Image classification data set "data" (imbiswas/testcash on GitHub). Class labels (2): ten, twenty.

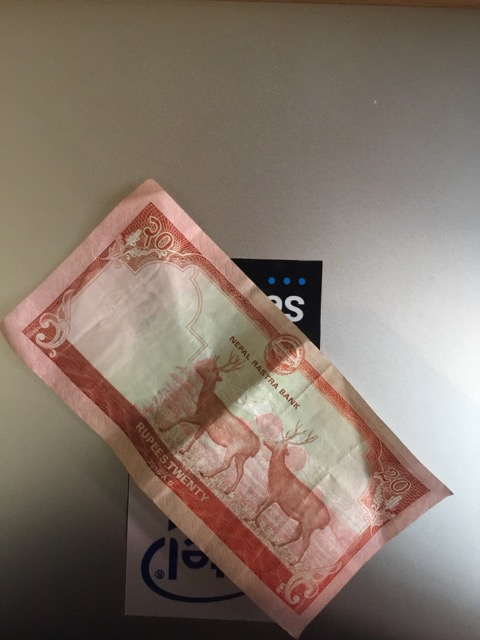
Label: twenty

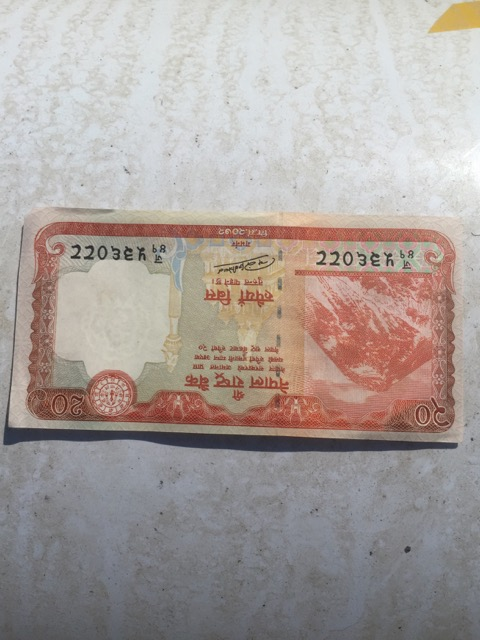
Label: twenty

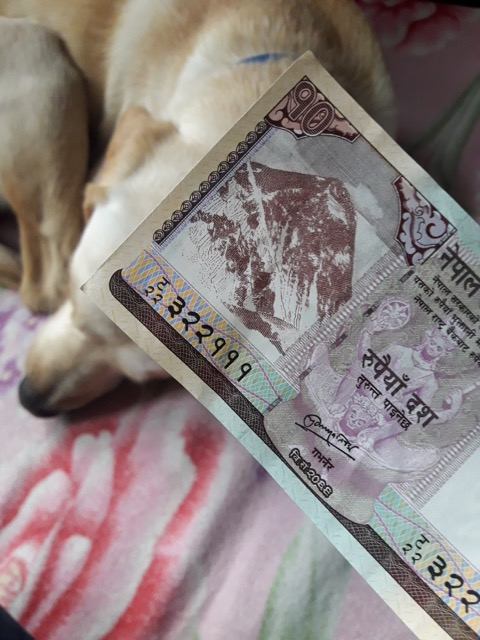
Label: ten

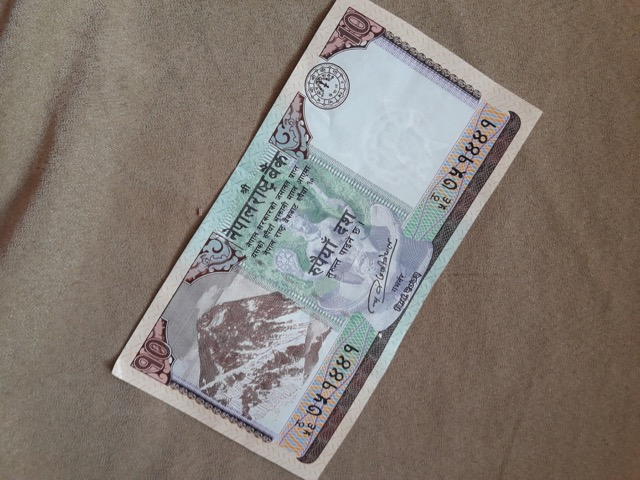
Label: ten

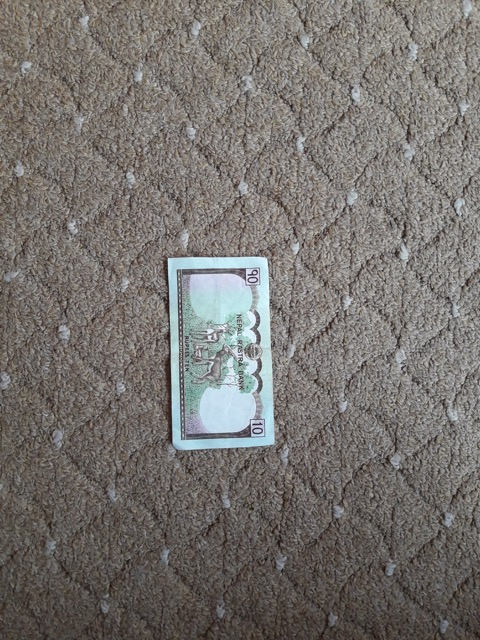
Label: ten

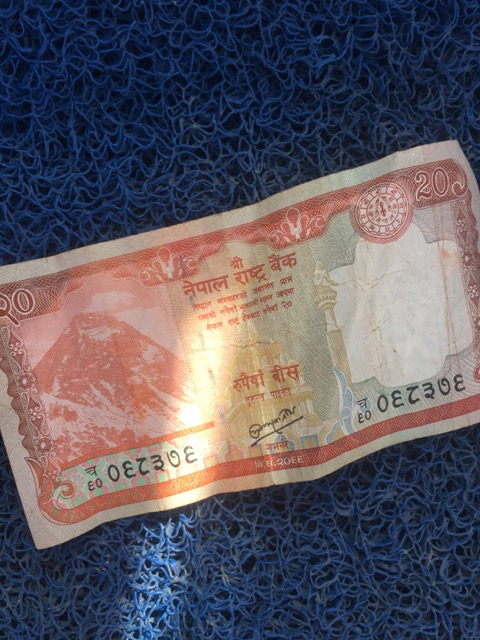
Label: twenty
